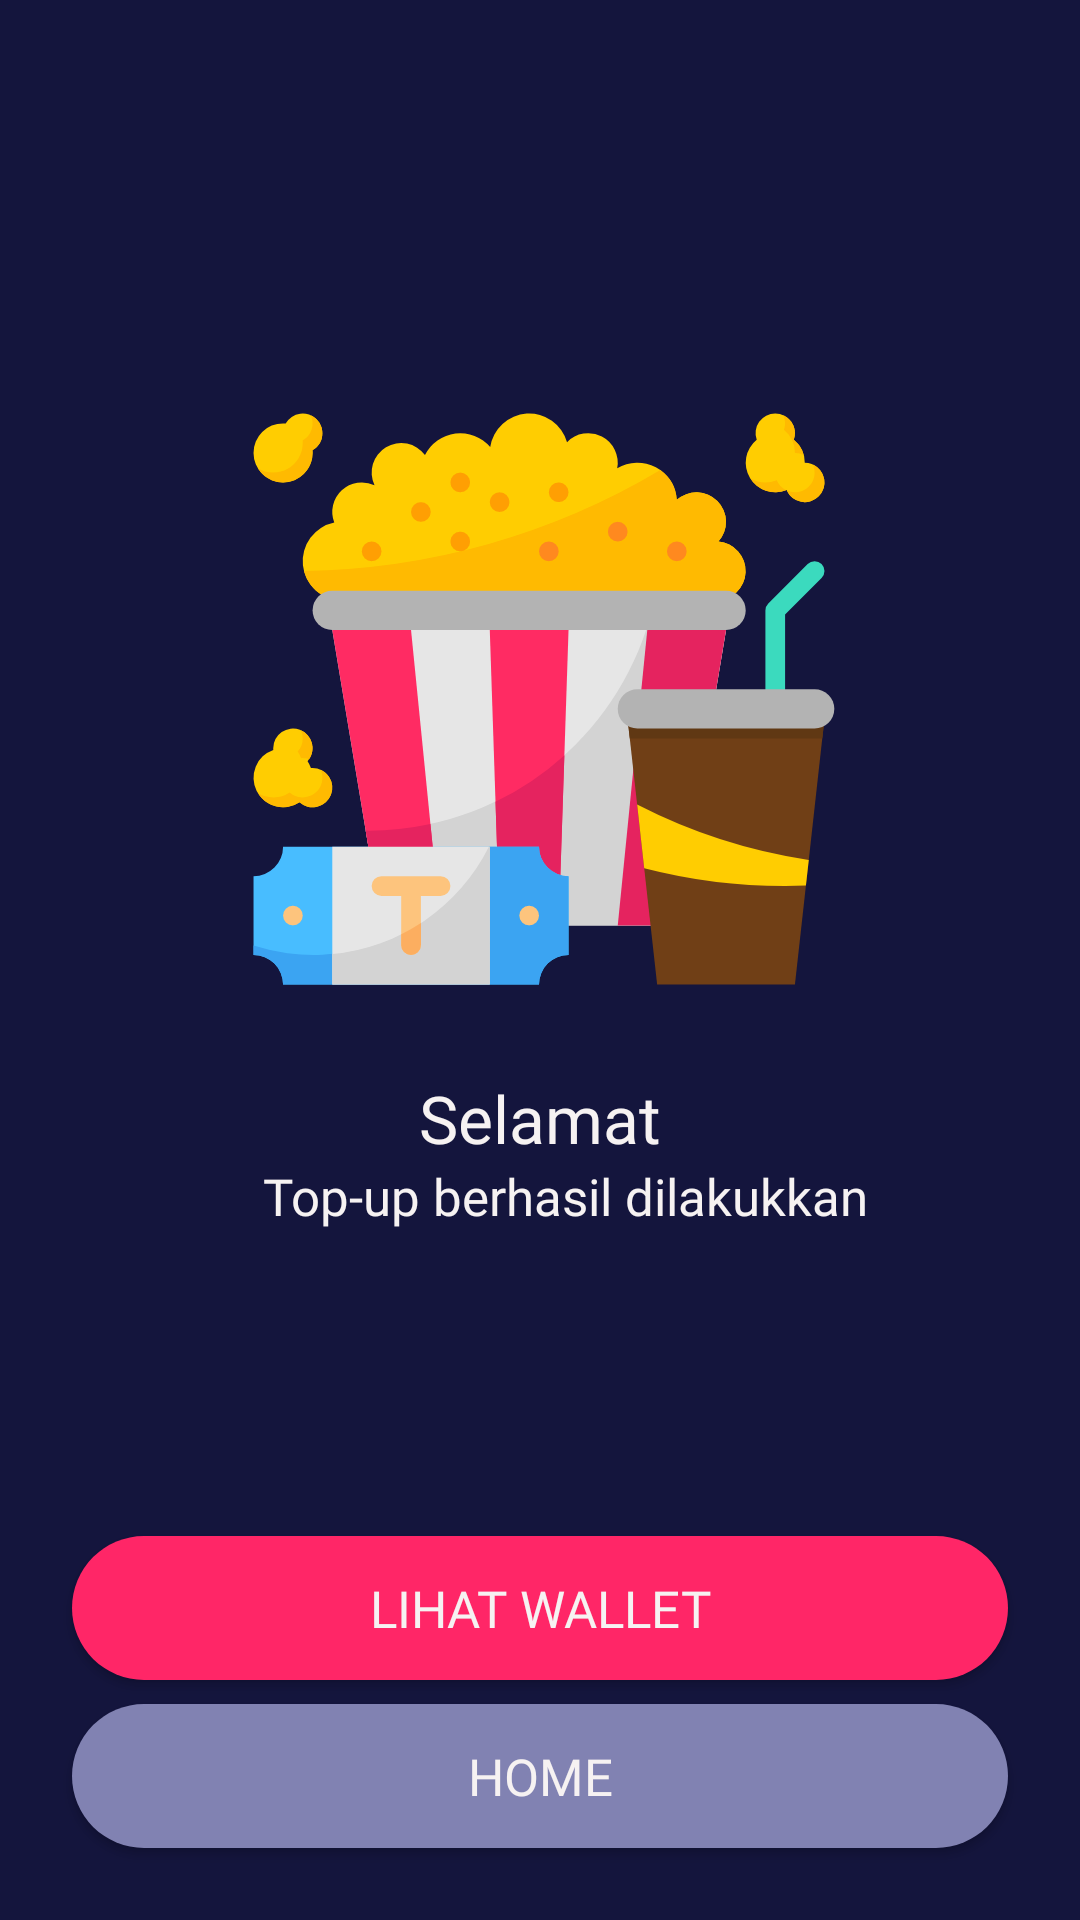

Produce the Android XML layout that renders to this screen, including the resource entries it uses.
<!-- AndroidManifest.xml: application theme AppTheme -->
<!-- res/layout/activity_succes_topup.xml -->
<?xml version="1.0" encoding="utf-8"?>
<androidx.constraintlayout.widget.ConstraintLayout xmlns:android="http://schemas.android.com/apk/res/android"
    xmlns:app="http://schemas.android.com/apk/res-auto"
    xmlns:tools="http://schemas.android.com/tools"
    android:layout_width="match_parent"
    android:layout_height="match_parent"
    android:background="@color/bluePrimarrry"
    tools:context=".SuccesTopupAct">

    <ImageView
        android:id="@+id/imageView9"
        android:layout_width="210dp"
        android:layout_height="210dp"
        android:layout_marginTop="128dp"
        app:layout_constraintEnd_toEndOf="parent"
        app:layout_constraintHorizontal_bias="0.497"
        app:layout_constraintStart_toStartOf="parent"
        app:layout_constraintTop_toTopOf="parent"
        app:srcCompat="@drawable/ic_cinema" />

    <TextView
        android:id="@+id/textView35"
        android:layout_width="wrap_content"
        android:layout_height="wrap_content"
        android:layout_marginStart="24dp"
        android:layout_marginTop="20dp"
        android:layout_marginEnd="24dp"
        android:fontFamily="@font/montserrat"
        android:gravity="center"
        android:text="Selamat"
        android:textColor="@color/white"
        android:textSize="22sp"
        app:layout_constraintEnd_toEndOf="parent"
        app:layout_constraintStart_toStartOf="parent"
        app:layout_constraintTop_toBottomOf="@+id/imageView9" />

    <TextView
        android:layout_width="wrap_content"
        android:layout_height="wrap_content"
        android:fontFamily="@font/montserrat"
        android:gravity="center"
        android:text=" Top-up berhasil dilakukkan"
        android:textColor="@color/white"
        android:textSize="17sp"
        app:layout_constraintEnd_toEndOf="parent"
        app:layout_constraintHorizontal_bias="0.538"
        app:layout_constraintStart_toStartOf="parent"
        app:layout_constraintTop_toBottomOf="@+id/textView35" />

    <Button
        android:id="@+id/bt_lihat_wallet"
        style="@style/Button.redend"
        android:layout_width="0dp"
        android:layout_height="wrap_content"
        android:layout_marginStart="24dp"
        android:layout_marginEnd="24dp"
        android:layout_marginBottom="8dp"
        android:text="lihat Wallet"
        app:layout_constraintBottom_toTopOf="@+id/bt_back_home"
        app:layout_constraintEnd_toEndOf="parent"
        app:layout_constraintStart_toStartOf="parent" />

    <Button
        android:id="@+id/bt_back_home"
        style="@style/Button.grey"
        android:layout_width="0dp"
        android:layout_height="wrap_content"
        android:layout_marginStart="24dp"
        android:layout_marginEnd="24dp"
        android:layout_marginBottom="24dp"
        android:text="Home"
        app:layout_constraintBottom_toBottomOf="parent"
        app:layout_constraintEnd_toEndOf="parent"
        app:layout_constraintStart_toStartOf="parent" />


</androidx.constraintlayout.widget.ConstraintLayout>
<!-- resources referenced by this layout -->
<resources>
  <color name="bluePrimarrry">#14153D</color>
  <color name="white">#F6F2F2</color>
  <!-- drawable ic_cinema: vector/xml drawable (drawable, 6882 chars, omitted) -->
  <style name="Button.grey" parent="TextAppearance.AppCompat.Button">
          <item name="android:background">@drawable/bg_corner_grey</item>
          <item name="android:text">LEWATI</item>
          <item name="android:textColor">@color/white</item>
          <item name="android:fontFamily">@font/montserrat</item>
          <item name="android:textSize">17sp</item>
      </style>
  <style name="Button.redend" parent="TextAppearance.AppCompat.Button">
          <item name="android:background">@drawable/bg_rounded_red</item>
          <item name="android:textColor">@color/white</item>
          <item name="android:fontFamily">@font/montserrat</item>
          <item name="android:textSize">17sp</item>
      </style>
  <style name="AppTheme" parent="Theme.AppCompat.Light.NoActionBar">
          
          <item name="colorPrimary">@color/colorPrimary</item>
          <item name="colorPrimaryDark">@color/colorPrimaryDark</item>
          <item name="colorAccent">@color/colorAccent</item>
      </style>
  <!-- drawable bg_corner_grey (drawable) -->
  <?xml version="1.0" encoding="utf-8"?>
  <shape xmlns:android="http://schemas.android.com/apk/res/android"
      android:shape="rectangle">
  
      <corners android:radius="25dp"/>
      <solid android:color="@color/GreyTransparant"/>
  
  </shape>
  <!-- drawable bg_rounded_red (drawable) -->
  <?xml version="1.0" encoding="utf-8"?>
  <shape xmlns:android="http://schemas.android.com/apk/res/android"
      android:shape="rectangle">
      <solid android:color="@color/redPrimary"/>
      <corners android:radius="25dp"/>
  
  </shape>
  <color name="colorPrimary">#FF2667</color>
  <color name="colorPrimaryDark">#3700B3</color>
  <color name="colorAccent">#03DAC5</color>
  <color name="GreyTransparant">#8182B2</color>
  <color name="redPrimary">#FF2667</color>
</resources>
